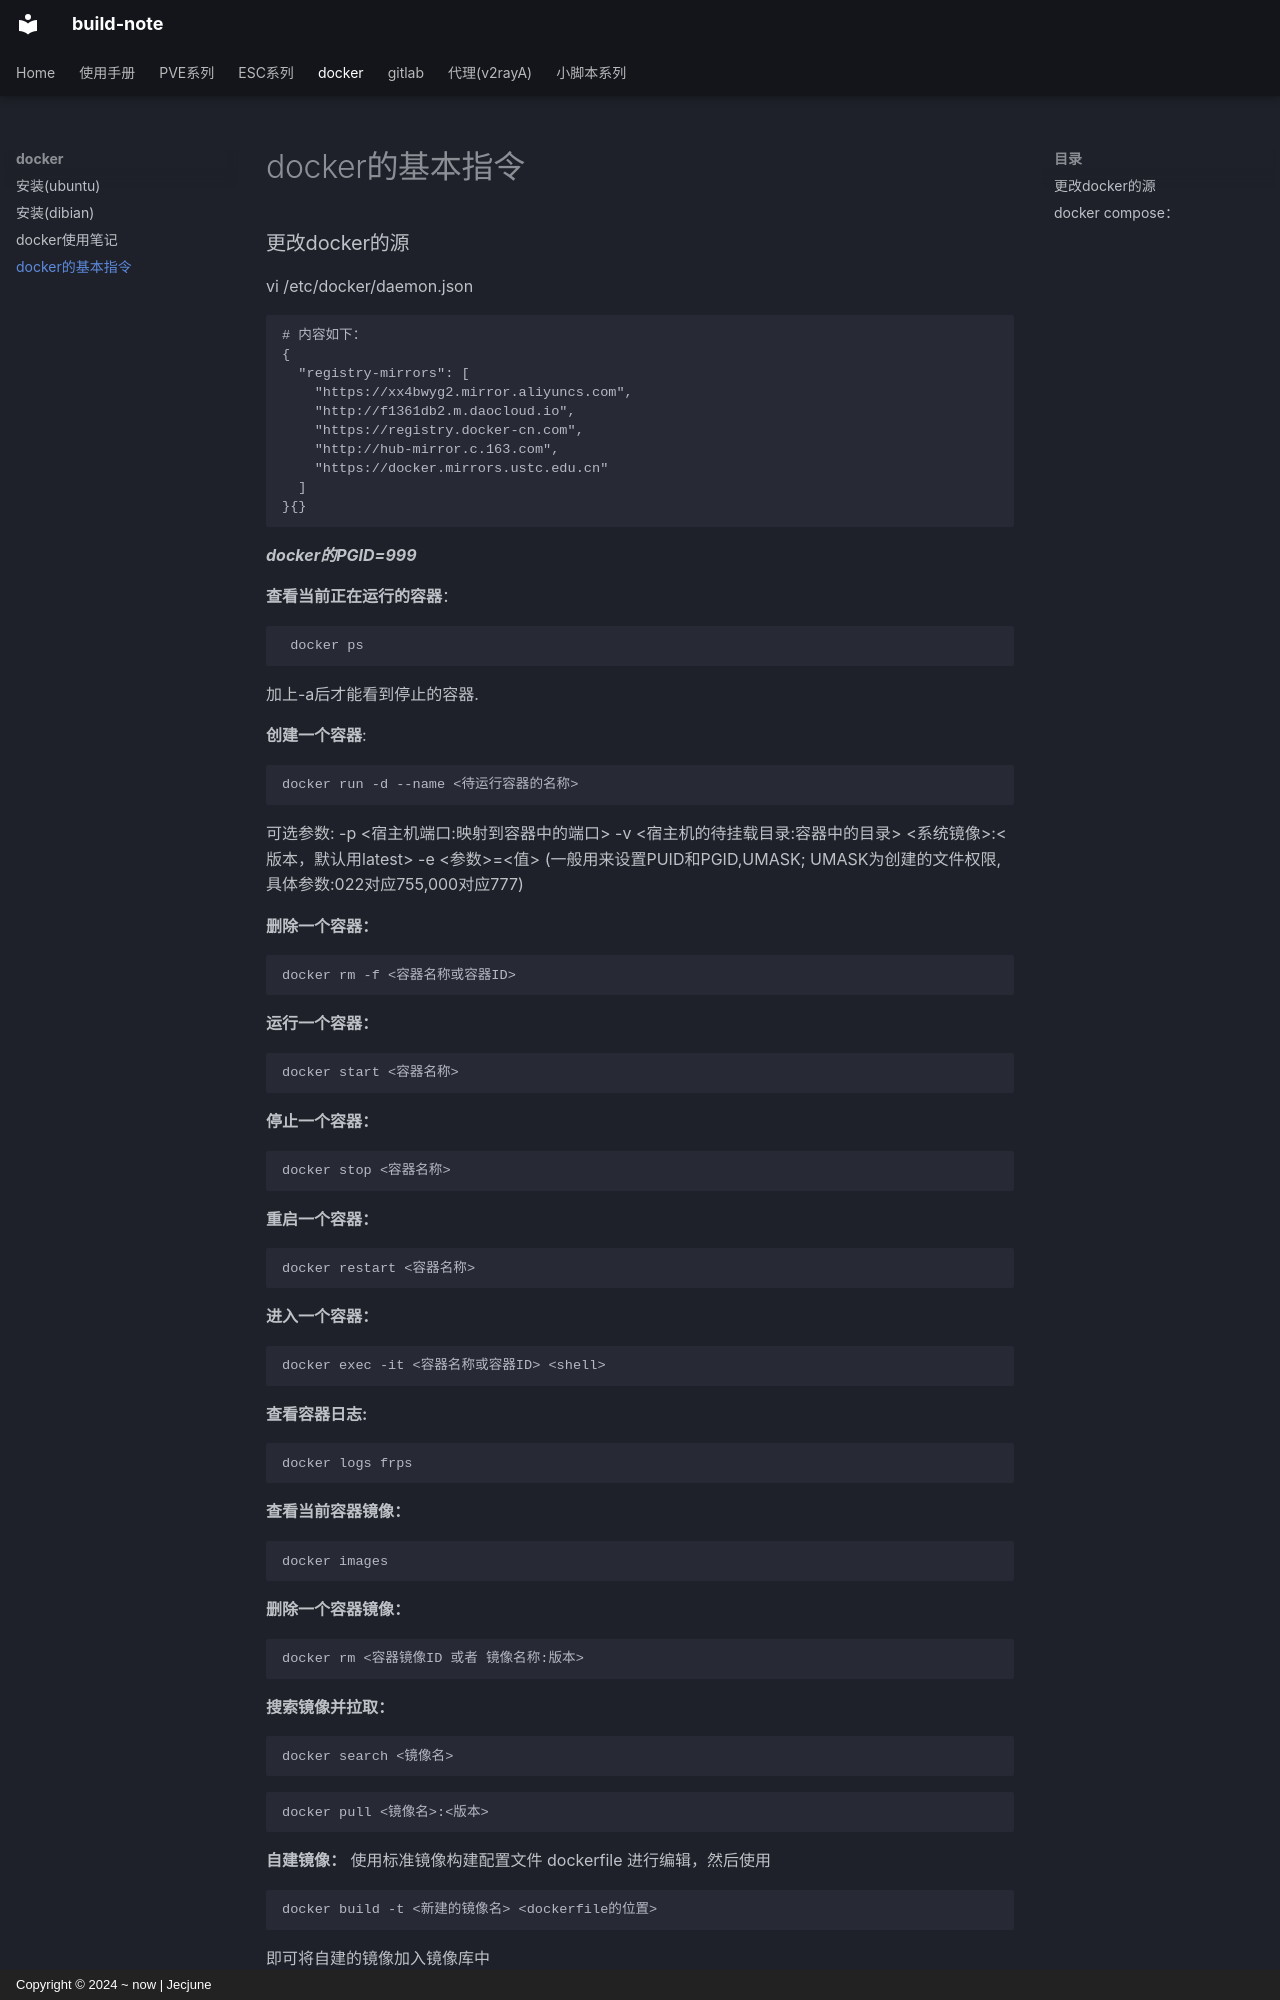

repository: Jecjune/build-note · page: docker/docker的基本指令/index.html · generator: mkdocs · copyright: Copyright © 2024 ~ now | Jecjune

### 更改docker的源
vi /etc/docker/daemon.json
```
# 内容如下：
{
  "registry-mirrors": [
    "https://xx4bwyg2.mirror.aliyuncs.com",
    "http://f1361db2.m.daocloud.io",
    "https://registry.docker-cn.com",
    "http://hub-mirror.c.163.com",
    "https://docker.mirrors.ustc.edu.cn"
  ]
}{}
```


***docker的PGID=999***

**查看当前正在运行的容器**：
```php
 docker ps 
```
加上-a后才能看到停止的容器.

**创建一个容器**:
```php
docker run -d --name <待运行容器的名称> 
```
可选参数:
-p <宿主机端口:映射到容器中的端口> 
-v <宿主机的待挂载目录:容器中的目录> <系统镜像>:<版本，默认用latest>
-e <参数>=<值>   (一般用来设置PUID和PGID,UMASK; UMASK为创建的文件权限,具体参数:022对应755,000对应777)

**删除一个容器：**
```php
docker rm -f <容器名称或容器ID>
```

**运行一个容器：**
```php
docker start <容器名称>
```

**停止一个容器：**
```php
docker stop <容器名称>
```

**重启一个容器：** 
```php
docker restart <容器名称>
```
**进入一个容器：** 
```php
docker exec -it <容器名称或容器ID> <shell>
```
**查看容器日志:**
```php
docker logs frps
```

**查看当前容器镜像：**  
```php
docker images
```
**删除一个容器镜像：**
```php
docker rm <容器镜像ID 或者 镜像名称:版本>
```

**搜索镜像并拉取：**
```php
docker search <镜像名>
```
```php
docker pull <镜像名>:<版本>
```

**自建镜像：**
使用标准镜像构建配置文件 dockerfile 进行编辑，然后使用 
```
docker build -t <新建的镜像名> <dockerfile的位置>
```  
即可将自建的镜像加入镜像库中
